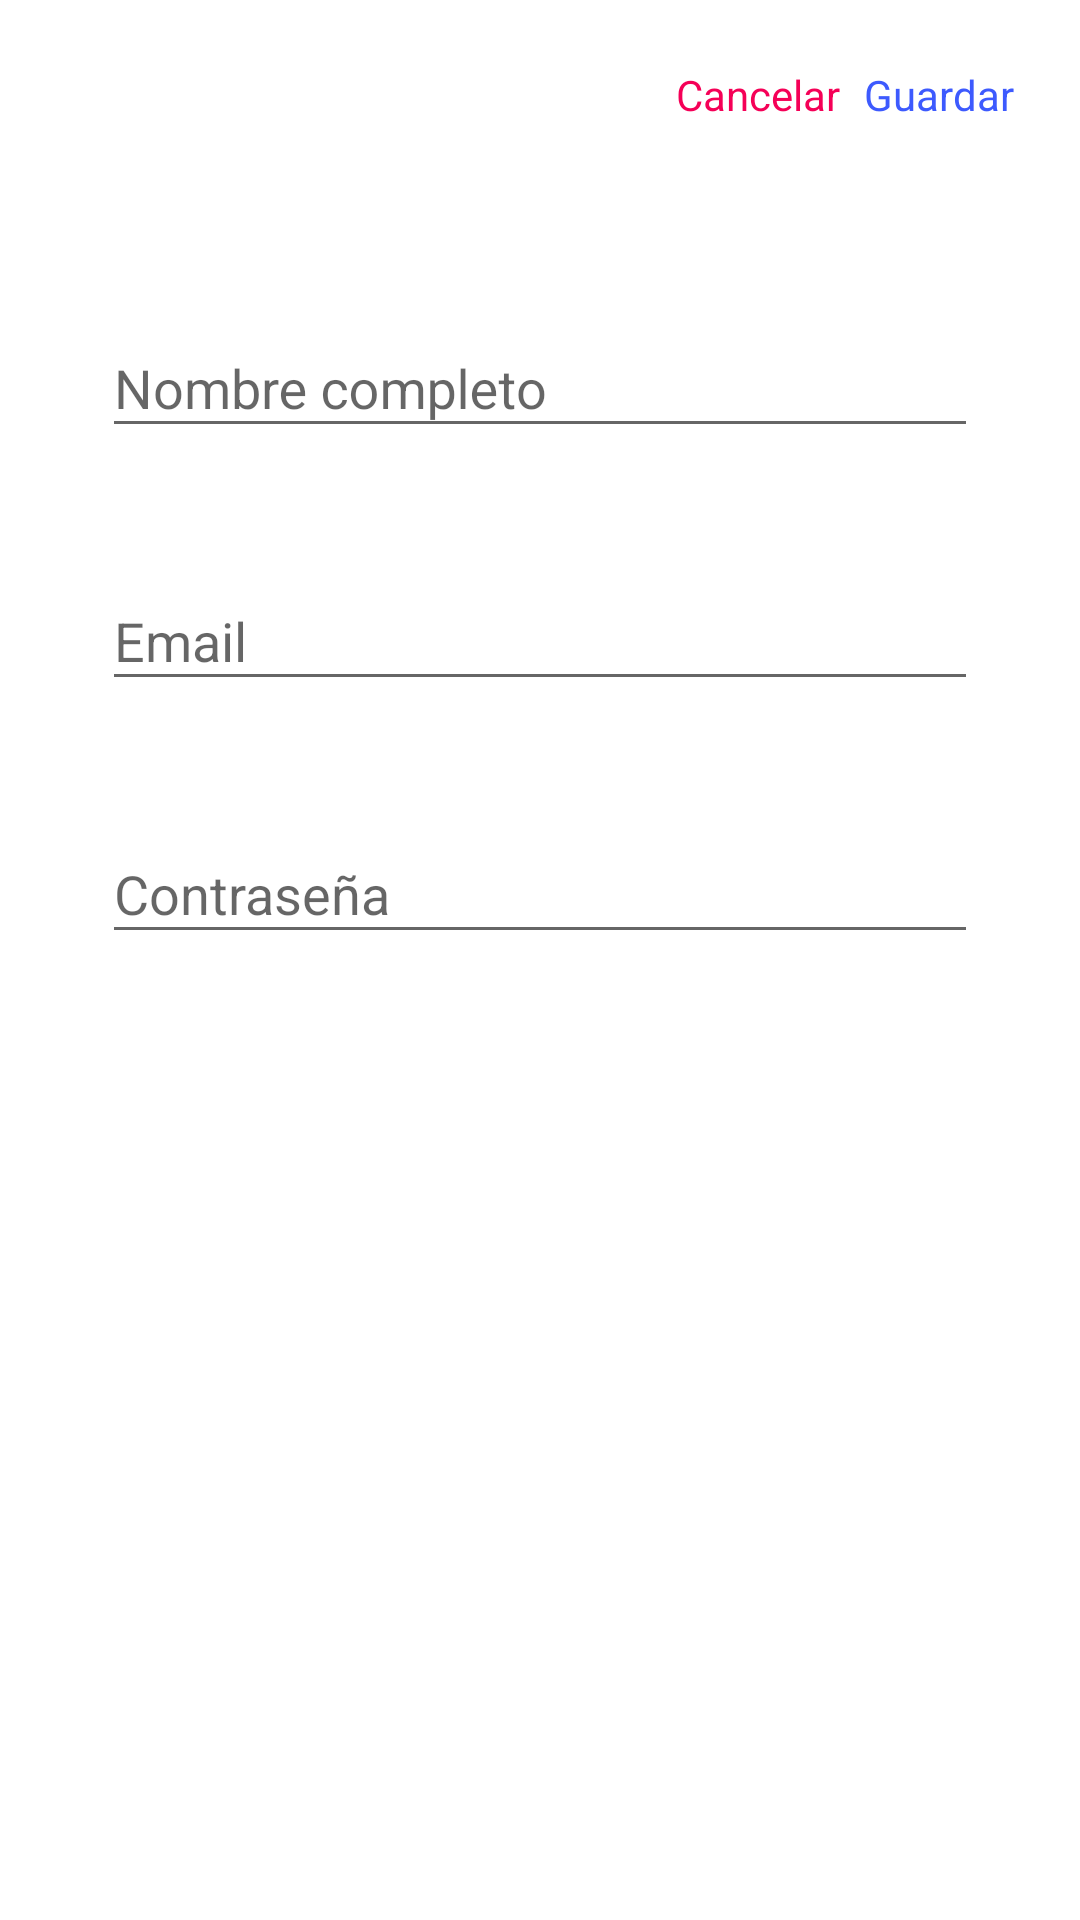

Here is an Android app screen rendered from its layout file. Give the layout XML and the strings, colors and styles it references.
<!-- AndroidManifest.xml: activity theme Theme.MaterialComponents.Light.NoActionBar.Bridge -->
<!-- res/layout/activity_register.xml -->
<?xml version="1.0" encoding="utf-8"?>
<RelativeLayout xmlns:android="http://schemas.android.com/apk/res/android"
    xmlns:app="http://schemas.android.com/apk/res-auto"
    xmlns:tools="http://schemas.android.com/tools"
    android:layout_width="match_parent"
    android:layout_height="match_parent"
    android:background="#fff"
    tools:context=".activities.auth.RegisterActivity">

    <ProgressBar
        android:id="@+id/pb_progressbar"
        style="?android:attr/progressBarStyleLarge"
        android:layout_width="38dp"
        android:layout_height="38dp"
        android:layout_centerHorizontal="true"
        android:layout_centerInParent="true"
        android:visibility="gone"/>

    <TextView
        android:id="@+id/tv_register_starting"
        android:layout_width="match_parent"
        android:layout_height="wrap_content"
        android:text="Validando datos.."
        android:textSize="18sp"
        android:textAlignment="center"
        android:textColor="#646464"
        android:layout_below="@+id/pb_progressbar"
        android:visibility="gone"/>




    <ScrollView
        android:layout_width="match_parent"
        android:layout_height="wrap_content">


    <LinearLayout
        android:id="@+id/container_form"
        android:layout_width="match_parent"
        android:layout_height="match_parent"
        android:orientation="vertical"
        android:layout_margin="18dp">

       <LinearLayout
           android:layout_width="wrap_content"
           android:layout_height="wrap_content"
           android:layout_gravity="end">
           <TextView
               android:id="@+id/tv_cancel"
               android:layout_width="wrap_content"
               android:layout_height="wrap_content"
               android:text="Cancelar"
               android:padding="4dp"
               android:textColor="#f50057"/>
           <TextView
               android:id="@+id/tv_save"
               android:layout_width="wrap_content"
               android:layout_height="wrap_content"
               android:text="Guardar"
               android:padding="4dp"
               android:textColor="#3d5afe"/>
       </LinearLayout>

        <ImageView
            android:id="@+id/iv_register_presentation"
            android:layout_width="280dp"
            android:layout_height="wrap_content"
            android:src="@drawable/asset_chatapp"
            android:adjustViewBounds="true"
            android:layout_margin="18dp"
            android:layout_gravity="center"
            />

        <com.google.android.material.textfield.TextInputLayout
            android:id="@+id/form_fullnameImput"
            android:layout_width="match_parent"
            android:layout_height="wrap_content"
            android:hint="Nombre completo"
            android:layout_margin="16dp"
            app:boxBackgroundColor="#eceff1"
            app:shapeAppearance="?attr/shapeAppearanceSmallComponent"
            app:hintTextColor="#3d5afe"
            app:boxStrokeColor="#3d5afe">

            <com.google.android.material.textfield.TextInputEditText
                android:id="@+id/tie_fullname"
                android:layout_width="match_parent"
                android:layout_height="wrap_content"
                />

        </com.google.android.material.textfield.TextInputLayout>

        <com.google.android.material.textfield.TextInputLayout
            android:id="@+id/form_username_input"
            android:layout_width="match_parent"
            android:layout_height="wrap_content"
            android:hint="@string/email"
            android:layout_margin="16dp"
            app:boxBackgroundColor="#eceff1"
            app:shapeAppearance="?attr/shapeAppearanceSmallComponent"
            app:hintTextColor="#3d5afe"
            app:boxStrokeColor="#3d5afe">

            <com.google.android.material.textfield.TextInputEditText
                android:id="@+id/tie_email"
                android:layout_width="match_parent"
                android:layout_height="wrap_content"
                />

        </com.google.android.material.textfield.TextInputLayout>

        <com.google.android.material.textfield.TextInputLayout
            android:id="@+id/form_password_input"
            android:layout_width="match_parent"
            android:layout_height="wrap_content"
            android:hint="Contraseña"
            android:layout_margin="16dp"
            app:boxBackgroundColor="#eceff1"
            app:shapeAppearance="?attr/shapeAppearanceSmallComponent"
            app:hintTextColor="#3d5afe"
            app:boxStrokeColor="#3d5afe">

            <com.google.android.material.textfield.TextInputEditText
                android:id="@+id/tie_password"
                android:layout_width="match_parent"
                android:layout_height="wrap_content"
                android:inputType="textPassword"
                />

        </com.google.android.material.textfield.TextInputLayout>

    </LinearLayout>

    </ScrollView>





</RelativeLayout>
<!-- resources referenced by this layout -->
<resources>
  <string name="email">Email</string>
</resources>
